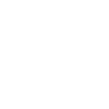
t = 0.00 s
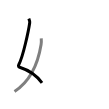
t = 1.50 s
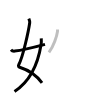
t = 3.25 s
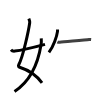
t = 4.75 s
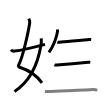
t = 6.50 s
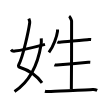
t = 8.00 s

The animated SVG that drew these frames (rendered in a browser with its animation timeline set to each time). Animation: 8 SMIL elements (animate=8); one cycle of 8.00 s.

<svg width="109px" height="109px" viewBox="0 0 px 109px" xmlns="http://www.w3.org/2000/svg" xmlns:xlink="http://www.w3.org/1999/xlink" xml:space="preserve" version="1.1"  baseProfile="full">
<path d="M28.81,18.62c0.4,1,1.12,2.63,0.91,4.07c-1.01,7.08-6.53,33.74-10.98,42.02c-0.91,1.7,0.41,2.36,0.91,2.52c9.68,3.09,16.93,8.25,22.35,15.56" style="fill:none;stroke:black;stroke-width:3;opacity:0">
  <animate attributeType="CSS" attributeName="opacity" from="0" to="1" begin="0s" dur="1s" repeatCount="Indefinite" fill="freeze" />
</path>
<path d="M41.25,38.39c0.08,1.27,0.14,4.34-0.16,6.18C38.68,59.41,31.73,80.46,14.5,91.5" style="fill:none;stroke:black;stroke-width:3;opacity:0">
  <animate attributeType="CSS" attributeName="opacity" from="0" to="1" begin="1s" dur="1s" repeatCount="Indefinite" fill="freeze" />
</path>
<path d="M11,49.72c0.75,0.94,1.75,1.62,3.75,1.39c2.15-0.24,21.34-4.35,30.25-6.73" style="fill:none;stroke:black;stroke-width:3;opacity:0">
  <animate attributeType="CSS" attributeName="opacity" from="0" to="1" begin="2s" dur="1s" repeatCount="Indefinite" fill="freeze" />
</path>
<path d="M57.52,29.49c0.03,0.54,0.05,1.39-0.05,2.17c-0.59,4.57-3.95,14.61-8.55,20.75" style="fill:none;stroke:black;stroke-width:3;opacity:0">
  <animate attributeType="CSS" attributeName="opacity" from="0" to="1" begin="3s" dur="1s" repeatCount="Indefinite" fill="freeze" />
</path>
<path d="M57.43,41.87c0.61,0.37,1.74,0.44,2.35,0.37c4.42-0.53,25.55-2.1,29.37-2.67c1.02-0.15,1.44-0.08,1.98-0.02" style="fill:none;stroke:black;stroke-width:3;opacity:0">
  <animate attributeType="CSS" attributeName="opacity" from="0" to="1" begin="4s" dur="1s" repeatCount="Indefinite" fill="freeze" />
</path>
<path d="M54.43,64.8c0.61,0.27,1.74,0.33,2.35,0.27c4.42-0.39,27.71-2.34,31.52-2.76c1.02-0.11,1.44-0.06,1.98-0.02" style="fill:none;stroke:black;stroke-width:3;opacity:0">
  <animate attributeType="CSS" attributeName="opacity" from="0" to="1" begin="5s" dur="1s" repeatCount="Indefinite" fill="freeze" />
</path>
<path d="M44.93,91.26c0.96,0.29,2.71,0.35,3.67,0.29c6.9-0.42,38.24-1.69,44.19-2.13c1.59-0.12,2.93,0.24,4.4,0.95" style="fill:none;stroke:black;stroke-width:3;opacity:0">
  <animate attributeType="CSS" attributeName="opacity" from="0" to="1" begin="6s" dur="1s" repeatCount="Indefinite" fill="freeze" />
</path>
<path d="M69.15,16.13c0.74,0.51,2.29,3.82,2.44,4.84s-0.1,61.65-0.24,68.02" style="fill:none;stroke:black;stroke-width:3;opacity:0">
  <animate attributeType="CSS" attributeName="opacity" from="0" to="1" begin="7s" dur="1s" repeatCount="Indefinite" fill="freeze" />
</path>
</svg>
